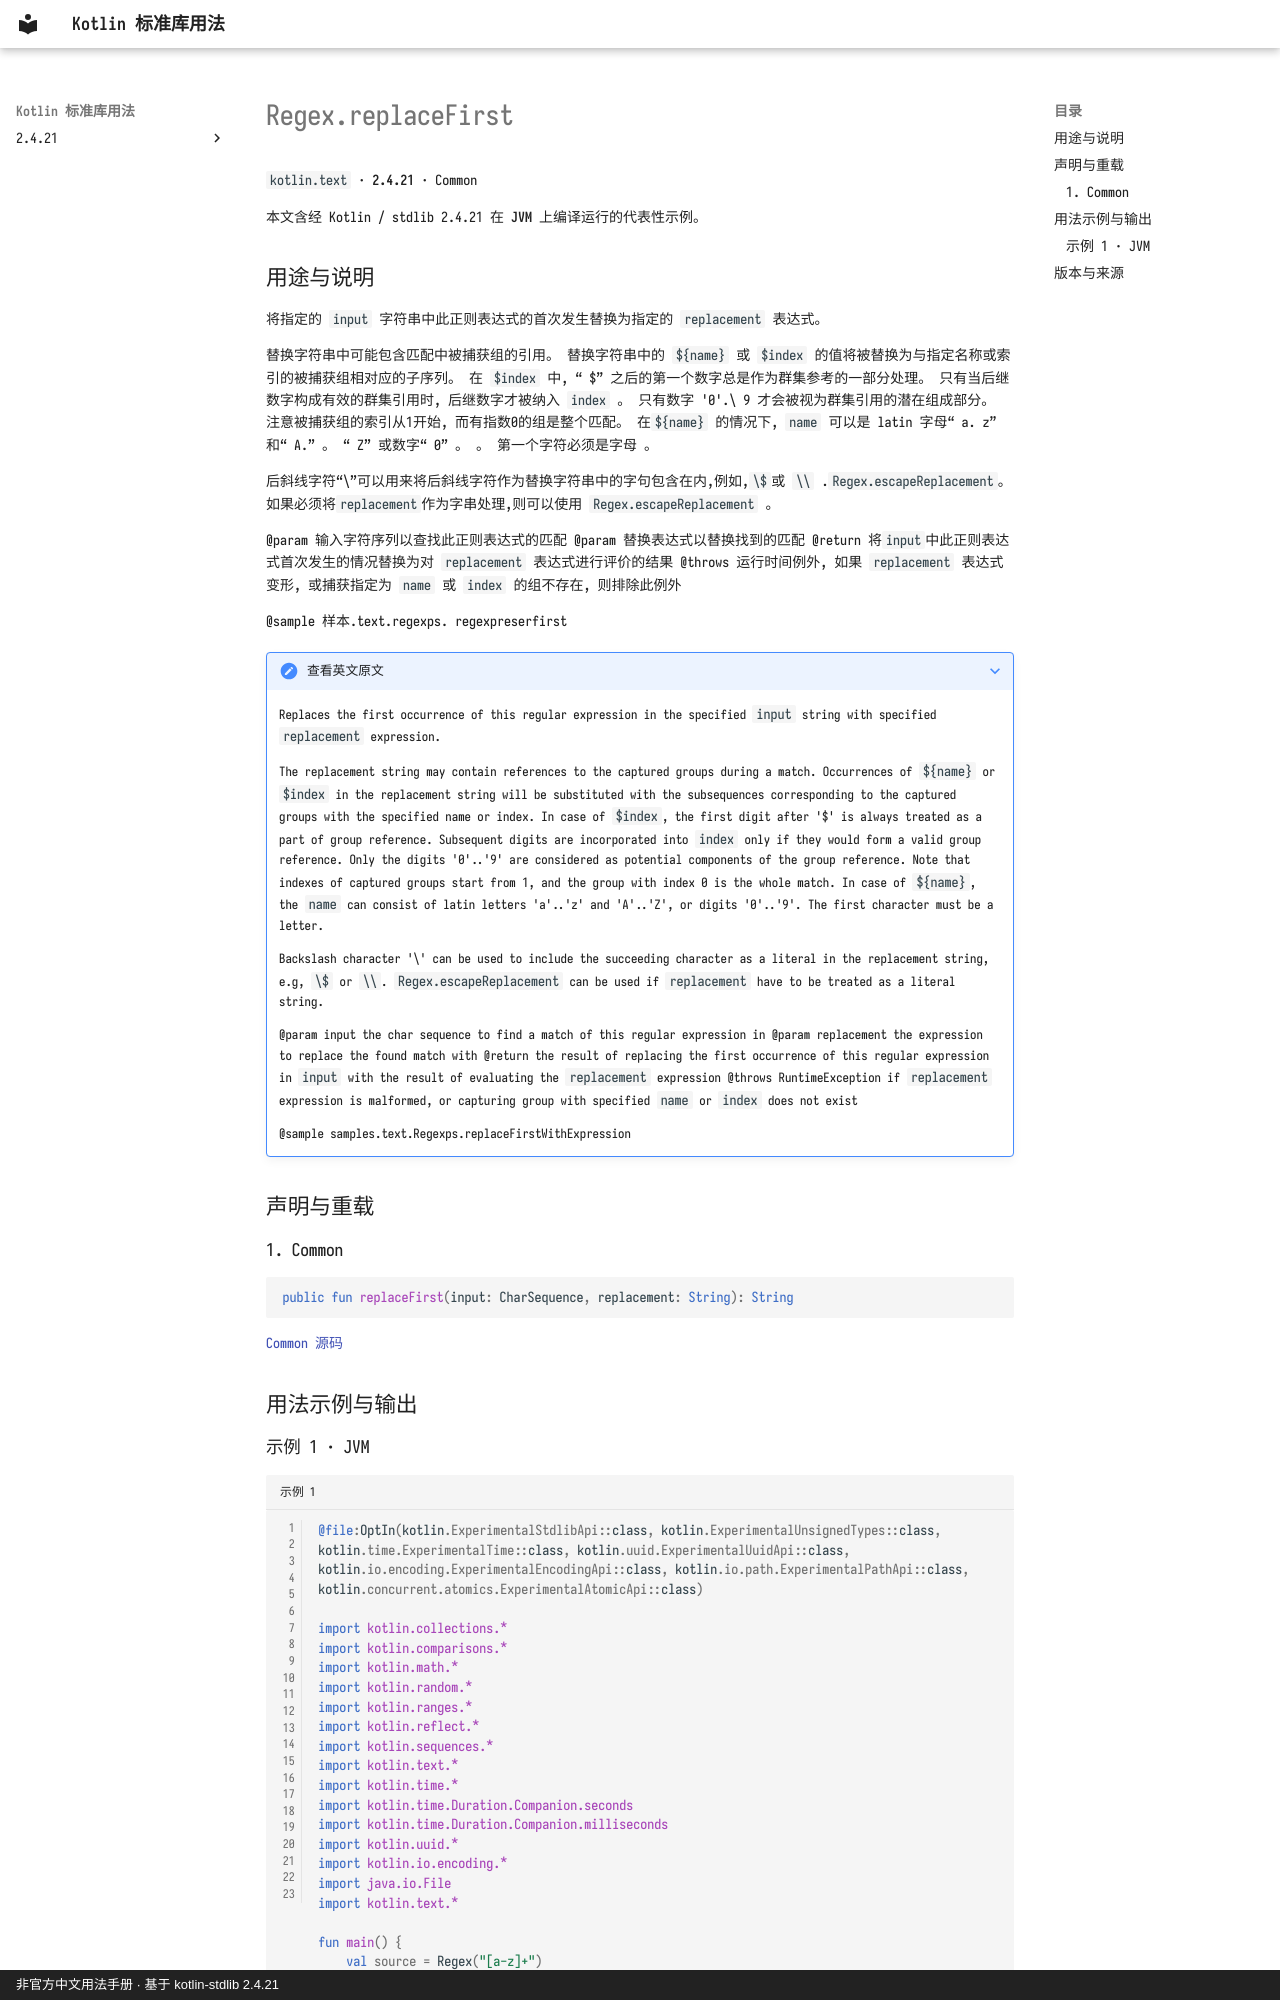

repository: oooooooko/kotlin-stdlib-docs · page: zh/api/kotlin.text/regex-replacefirst--2d56acb7/index.html · generator: mkdocs · copyright: 非官方中文用法手册 · 基于 kotlin-stdlib 2.4.21

# Regex.replaceFirst

`kotlin.text` · **2.4.21** · Common

本文含经 Kotlin / stdlib 2.4.21 在 **JVM** 上编译运行的代表性示例。

## 用途与说明

将指定的 `input` 字符串中此正则表达式的首次发生替换为指定的 `replacement` 表达式。

替换字符串中可能包含匹配中被捕获组的引用。 替换字符串中的 `${name}` 或 `$index` 的值将被替换为与指定名称或索引的被捕获组相对应的子序列。 在 `$index` 中, “ $” 之后的第一个数字总是作为群集参考的一部分处理。 只有当后继数字构成有效的群集引用时, 后继数字才被纳入 `index` 。 只有数字 '0'.\\ 9 才会被视为群集引用的潜在组成部分。 注意被捕获组的索引从1开始, 而有指数0的组是整个匹配。 在`${name}` 的情况下, `name` 可以是 latin 字母“ a. z” 和“ A.” 。 “ Z” 或数字“ 0” 。 。 第一个字符必须是字母 。

后斜线字符“\”可以用来将后斜线字符作为替换字符串中的字句包含在内,例如,`\$`或 `\\` .`Regex.escapeReplacement`。 如果必须将`replacement`作为字串处理,则可以使用 `Regex.escapeReplacement` 。

@param 输入字符序列以查找此正则表达式的匹配
@param 替换表达式以替换找到的匹配
@return 将`input`中此正则表达式首次发生的情况替换为对 `replacement` 表达式进行评价的结果
@throws 运行时间例外, 如果 `replacement` 表达式变形, 或捕获指定为 `name` 或 `index` 的组不存在, 则排除此例外

@sample 样本.text.regexps. regexpreserfirst

??? note "查看英文原文"

    Replaces the first occurrence of this regular expression in the specified `input` string with specified `replacement` expression.
    
    The replacement string may contain references to the captured groups during a match. Occurrences of `${name}` or `$index`
    in the replacement string will be substituted with the subsequences corresponding to the captured groups with the specified name or index.
    In case of `$index`, the first digit after '$' is always treated as a part of group reference. Subsequent digits are incorporated
    into `index` only if they would form a valid group reference. Only the digits '0'..'9' are considered as potential components
    of the group reference. Note that indexes of captured groups start from 1, and the group with index 0 is the whole match.
    In case of `${name}`, the `name` can consist of latin letters 'a'..'z' and 'A'..'Z', or digits '0'..'9'. The first character must be
    a letter.
    
    Backslash character '\' can be used to include the succeeding character as a literal in the replacement string, e.g, `\$` or `\\`.
    `Regex.escapeReplacement` can be used if `replacement` have to be treated as a literal string.
    
    @param input the char sequence to find a match of this regular expression in
    @param replacement the expression to replace the found match with
    @return the result of replacing the first occurrence of this regular expression in `input` with the result of evaluating the `replacement` expression
    @throws RuntimeException if `replacement` expression is malformed, or capturing group with specified `name` or `index` does not exist
    
    @sample samples.text.Regexps.replaceFirstWithExpression

## 声明与重载

### 1. Common

```kotlin
public fun replaceFirst(input: CharSequence, replacement: String): String
```

[Common 源码](https://github.com/JetBrains/kotlin/blob/v2.4.21/libraries/stdlib/common/src/kotlin/TextH.kt#L99)

## 用法示例与输出
